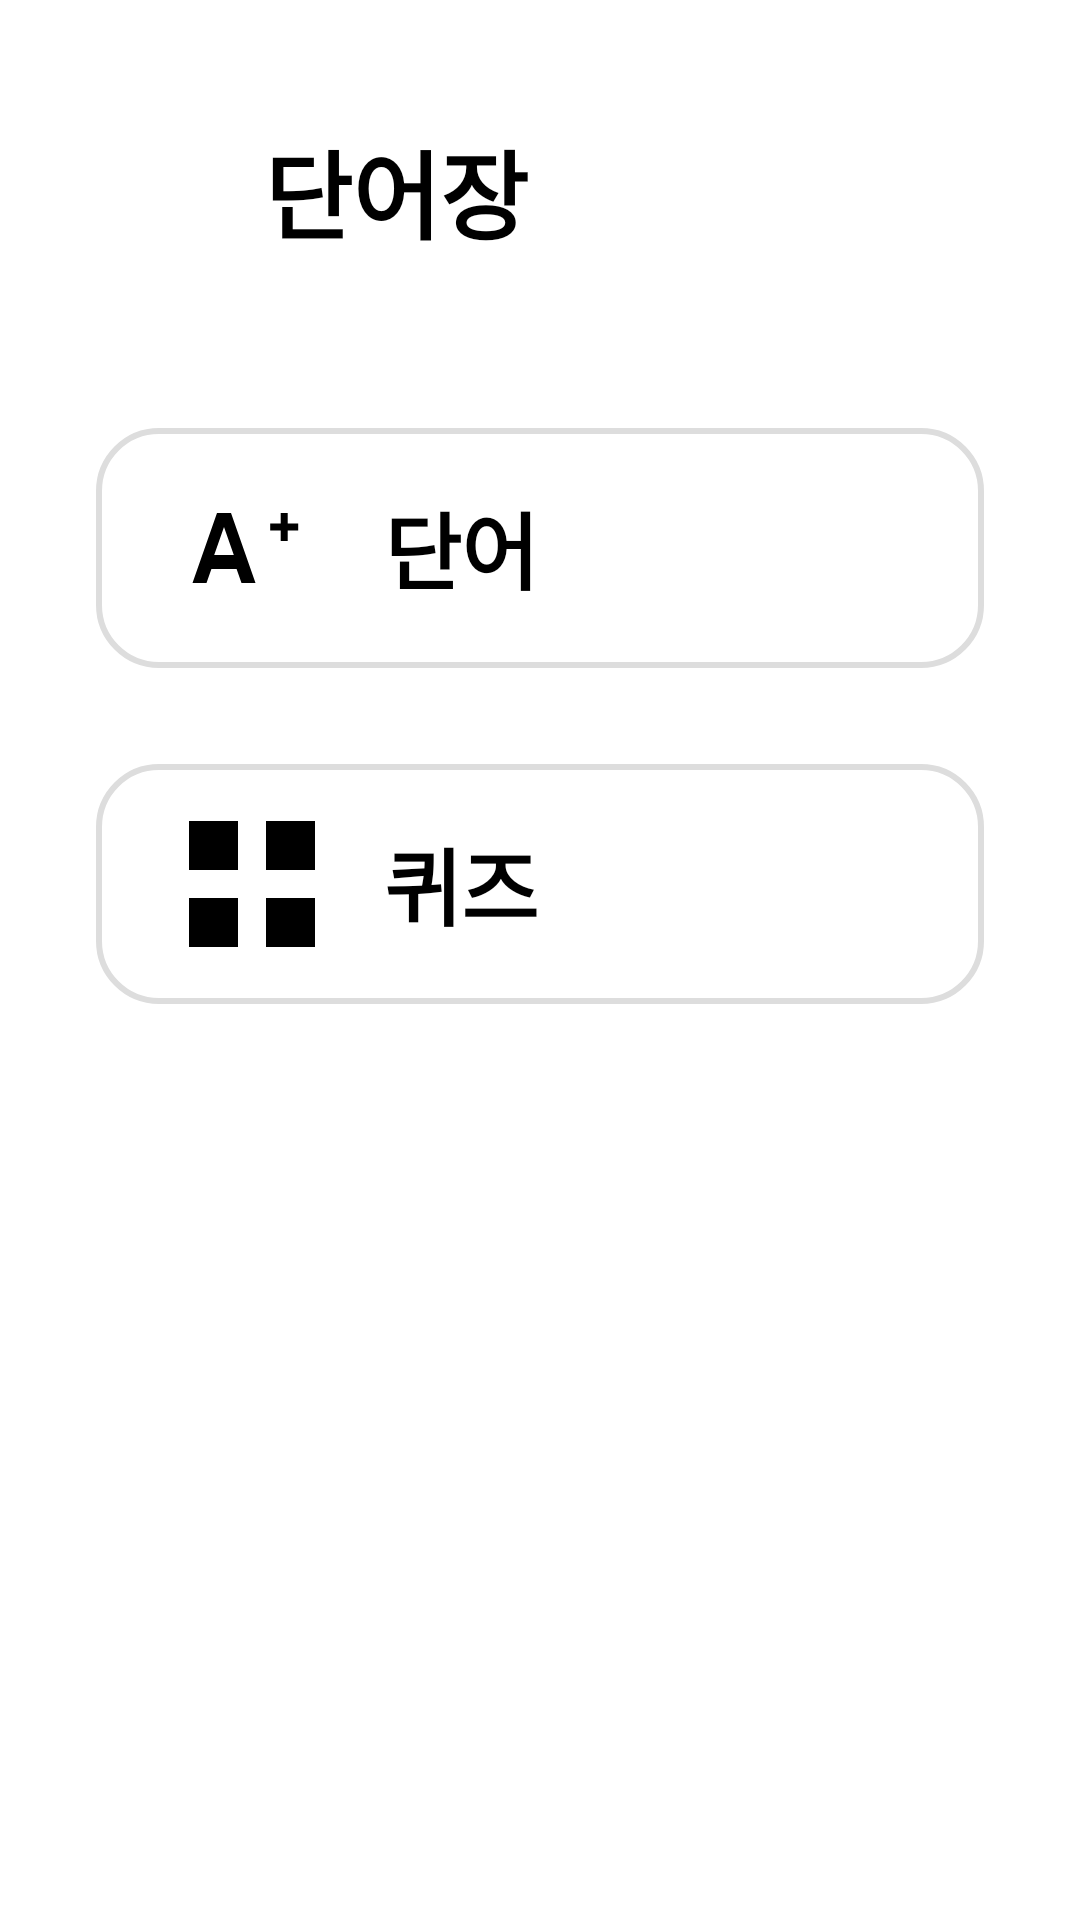

Layout XML and referenced resources for this Android screen:
<!-- AndroidManifest.xml: application theme Theme.MoProject_D -->
<!-- res/layout/fragment_wordlist.xml -->
<?xml version="1.0" encoding="utf-8"?>
<LinearLayout xmlns:android="http://schemas.android.com/apk/res/android"
    android:layout_width="match_parent"
    android:layout_height="match_parent"
    android:orientation="vertical"
    android:background="@android:color/white"
    android:paddingTop="40dp"
    android:paddingBottom="48dp"
    android:paddingStart="32dp"
    android:paddingEnd="32dp">

    

    <LinearLayout
        android:layout_width="wrap_content"
        android:layout_height="wrap_content"
        android:layout_marginBottom="56dp"
        android:gravity="center_vertical"
        android:orientation="horizontal">

        <ImageView
            android:layout_width="40dp"
            android:layout_height="40dp"
            android:src="@drawable/ic_wordlist" />

        <TextView
            android:layout_width="wrap_content"
            android:layout_height="wrap_content"
            android:layout_marginStart="16dp"
            android:text="단어장"
            android:textSize="32sp"
            android:textStyle="bold" />
    </LinearLayout>


    
    <LinearLayout
        android:id="@+id/btnWord"
        android:layout_width="match_parent"
        android:layout_height="80dp"
        android:orientation="horizontal"
        android:gravity="center_vertical"
        android:clickable="true"
        android:focusable="true"
        android:foreground="?attr/selectableItemBackground"
        android:background="@drawable/bg_wordlist_button"
        android:paddingVertical="16dp"
        android:paddingStart="24dp"
        android:paddingEnd="24dp"
        android:layout_marginBottom="32dp">
        <ImageView
            android:layout_width="56dp"
            android:layout_height="56dp"
            android:src="@drawable/ic_aa"/>
        <TextView
            android:layout_width="wrap_content"
            android:layout_height="wrap_content"
            android:text="단어"
            android:textSize="28sp"
            android:textStyle="bold"
            android:layout_marginStart="16dp"/>
    </LinearLayout>

    
    <LinearLayout
        android:id="@+id/btnQuiz"
        android:layout_width="match_parent"
        android:layout_height="80dp"
        android:orientation="horizontal"
        android:gravity="center_vertical"
        android:clickable="true"
        android:focusable="true"
        android:foreground="?attr/selectableItemBackground"
        android:background="@drawable/bg_wordlist_button"
        android:paddingVertical="16dp"
        android:paddingStart="24dp"
        android:paddingEnd="24dp">
        <ImageView
            android:layout_width="56dp"
            android:layout_height="56dp"
            android:src="@drawable/ic_quiz"/>
        <TextView
            android:layout_width="wrap_content"
            android:layout_height="wrap_content"
            android:text="퀴즈"
            android:textSize="28sp"
            android:textStyle="bold"
            android:layout_marginStart="16dp"/>
    </LinearLayout>

</LinearLayout>
<!-- resources referenced by this layout -->
<resources>
  <!-- drawable bg_wordlist_button (drawable) -->
  <selector xmlns:android="http://schemas.android.com/apk/res/android">
      <item android:state_pressed="true">
          <shape android:shape="rectangle">
              <solid android:color="#F0F0F0"/>
              <corners android:radius="20dp"/>
              <stroke android:width="2dp" android:color="#DDDDDD"/>
          </shape>
      </item>
      <item>
          <shape android:shape="rectangle">
              <solid android:color="#FFFFFF"/>
              <corners android:radius="20dp"/>
              <stroke android:width="2dp" android:color="#DDDDDD"/>
          </shape>
      </item>
  </selector>
  <!-- drawable ic_aa (drawable) -->
  <?xml version="1.0" encoding="utf-8"?>
  <vector xmlns:android="http://schemas.android.com/apk/res/android"
      android:width="32dp"
      android:height="32dp"
      android:viewportWidth="24"
      android:viewportHeight="24">
      <path
          android:fillColor="#000000"
          android:pathData="M3.5 17.0L7.0 7.0h2.0l3.5 10.0h-2.0l-0.7-2.0H6.2l-0.7 2.0H3.5zm3.1-4.0h2.8L8.0 9.0 6.6 13.0zm9.5-2.0v-1.5h-1.5v-1h1.5V7h1v1.5h1.5v1h-1.5V11h-1z"/>
  </vector>
  <!-- drawable ic_quiz (drawable) -->
  <?xml version="1.0" encoding="utf-8"?>
  <vector xmlns:android="http://schemas.android.com/apk/res/android"
      android:width="32dp"
      android:height="32dp"
      android:viewportWidth="24"
      android:viewportHeight="24">
      <path
          android:fillColor="#000000"
          android:pathData="M3 3h7v7H3V3zm0 11h7v7H3v-7zm11-11h7v7h-7V3zm0 11h7v7h-7v-7z"/>
  </vector>
  <style name="Theme.MoProject_D" parent="Theme.MaterialComponents.DayNight.NoActionBar">
          
          <item name="colorPrimary">@color/purple_500</item>
          <item name="colorPrimaryVariant">@color/purple_700</item>
          <item name="colorOnPrimary">@color/white</item>
          
          <item name="colorSecondary">@color/teal_200</item>
          <item name="colorSecondaryVariant">@color/teal_700</item>
          <item name="colorOnSecondary">@color/black</item>
          
          <item name="android:statusBarColor">?attr/colorPrimaryVariant</item>
          
          <item name="android:textColor">@color/black</item>
      </style>
  <!-- not gathered from this repository: default colours our renderer supplied (Android Studio template values) -->
  <color name="purple_500">#FF6200EE</color>
  <color name="purple_700">#FF3700B3</color>
  <color name="teal_200">#FF03DAC5</color>
  <color name="teal_700">#FF018786</color>
  <color name="black">#FF000000</color>
  <color name="white">#FFFFFFFF</color>
</resources>
